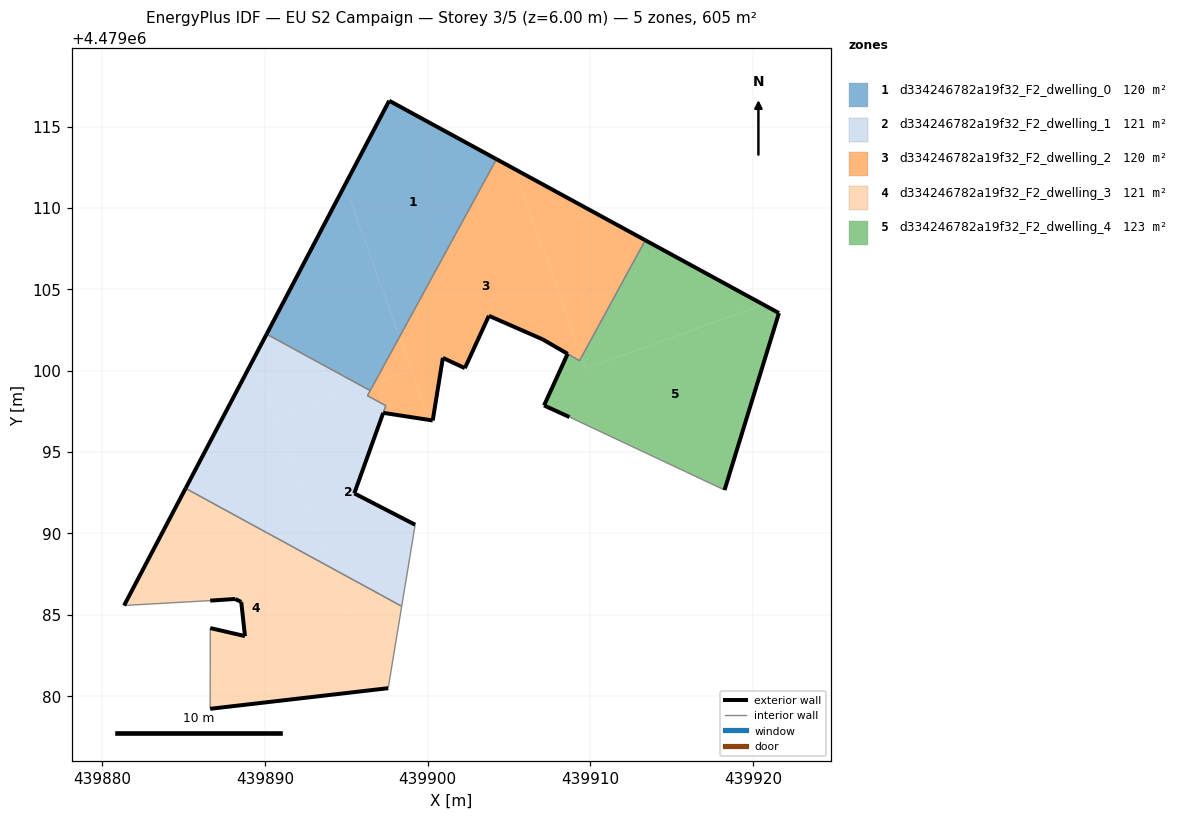
=== STOREY PLAN SPEC (per zone: floor XY polygon, exterior-wall plan segments, windows/doors) ===
zone 1: d334246782a19f32_F2_dwelling_0  (119.5 m²)
  floor: (439898.27, 4479102.07) (439904.22, 4479112.99) (439897.63, 4479116.58) (439894.91, 4479111.40)
  floor: (439896.70, 4479099.21) (439898.27, 4479102.07) (439894.91, 4479111.40) (439890.10, 4479102.24) (439896.07, 4479098.98)
  floor: (439896.46, 4479098.77) (439896.70, 4479099.21) (439896.07, 4479098.98)
  exterior wall: (439890.10, 4479102.24) – (439897.63, 4479116.58)  [16.2 m]
  exterior wall: (439897.63, 4479116.58) – (439904.22, 4479112.99)  [7.5 m]
  interior walls: 2
zone 2: d334246782a19f32_F2_dwelling_1  (120.6 m²)
  floor: (439898.40, 4479085.52) (439899.23, 4479090.53) (439895.49, 4479092.46) (439897.42, 4479097.85) (439896.29, 4479098.46) (439896.46, 4479098.77) (439896.07, 4479098.98) (439890.70, 4479097.05) (439893.98, 4479087.93)
  floor: (439893.98, 4479087.93) (439889.34, 4479100.81) (439885.12, 4479092.76)
  floor: (439896.07, 4479098.98) (439890.10, 4479102.24) (439889.34, 4479100.81) (439890.70, 4479097.05)
  exterior wall: (439897.26, 4479097.40) – (439895.49, 4479092.46)  [5.3 m]
  exterior wall: (439895.49, 4479092.46) – (439899.23, 4479090.53)  [4.2 m]
  exterior wall: (439885.12, 4479092.76) – (439890.10, 4479102.24)  [10.7 m]
  interior walls: 6
zone 3: d334246782a19f32_F2_dwelling_2  (120.2 m²)
  floor: (439900.10, 4479096.97) (439899.00, 4479100.04) (439896.70, 4479099.21) (439896.29, 4479098.46) (439897.42, 4479097.85) (439897.26, 4479097.41)
  floor: (439909.37, 4479100.68) (439909.46, 4479100.86) (439905.31, 4479112.40) (439904.22, 4479112.99) (439898.27, 4479102.07) (439900.10, 4479096.97) (439900.30, 4479096.94) (439900.93, 4479100.78) (439902.28, 4479100.15) (439903.76, 4479103.37) (439907.06, 4479101.92) (439908.59, 4479101.03) (439908.73, 4479100.96) (439908.79, 4479101.09) (439909.33, 4479100.78) (439909.03, 4479101.62)
  floor: (439909.46, 4479100.86) (439913.37, 4479108.01) (439905.31, 4479112.40)
  floor: (439909.33, 4479100.61) (439909.37, 4479100.68) (439909.21, 4479101.12) (439909.33, 4479100.78) (439908.79, 4479101.09) (439908.73, 4479100.96)
  floor: (439899.00, 4479100.04) (439898.27, 4479102.07) (439896.70, 4479099.21)
  exterior wall: (439904.22, 4479112.99) – (439913.37, 4479108.01)  [10.4 m]
  exterior wall: (439907.06, 4479101.92) – (439903.76, 4479103.37)  [3.6 m]
  exterior wall: (439903.76, 4479103.37) – (439902.28, 4479100.15)  [3.5 m]
  exterior wall: (439902.28, 4479100.15) – (439900.93, 4479100.78)  [1.5 m]
  exterior wall: (439900.93, 4479100.78) – (439900.30, 4479096.94)  [3.9 m]
  exterior wall: (439900.30, 4479096.94) – (439897.26, 4479097.41)  [3.1 m]
  exterior wall: (439908.60, 4479101.03) – (439907.06, 4479101.92)  [1.8 m]
  interior walls: 6
zone 4: d334246782a19f32_F2_dwelling_3  (121.0 m²)
  floor: (439896.69, 4479080.38) (439893.98, 4479087.93) (439885.12, 4479092.76) (439881.34, 4479085.57) (439886.63, 4479085.87) (439888.16, 4479085.97) (439888.54, 4479085.79) (439888.77, 4479083.69) (439886.64, 4479084.18) (439886.63, 4479079.22)
  floor: (439897.57, 4479080.49) (439898.40, 4479085.52) (439893.98, 4479087.93) (439896.69, 4479080.38)
  exterior wall: (439888.16, 4479085.97) – (439886.63, 4479085.87)  [1.5 m]
  exterior wall: (439881.34, 4479085.57) – (439885.12, 4479092.76)  [8.1 m]
  exterior wall: (439897.57, 4479080.49) – (439886.63, 4479079.22)  [11.0 m]
  exterior wall: (439886.64, 4479084.18) – (439888.77, 4479083.69)  [2.2 m]
  exterior wall: (439888.77, 4479083.69) – (439888.54, 4479085.79)  [2.1 m]
  exterior wall: (439888.54, 4479085.79) – (439888.16, 4479085.97)  [0.4 m]
  interior walls: 4
zone 5: d334246782a19f32_F2_dwelling_4  (123.4 m²)
  floor: (439918.24, 4479092.66) (439921.58, 4479103.54) (439920.63, 4479104.05) (439909.72, 4479100.13) (439909.69, 4479100.22) (439909.49, 4479100.34) (439909.37, 4479100.68) (439909.33, 4479100.61) (439908.73, 4479100.96) (439908.66, 4479100.82) (439908.53, 4479100.89) (439907.15, 4479097.86) (439908.71, 4479097.15)
  floor: (439920.63, 4479104.05) (439913.37, 4479108.01) (439909.46, 4479100.86) (439909.72, 4479100.13)
  floor: (439908.66, 4479100.82) (439908.73, 4479100.96) (439908.59, 4479101.03) (439908.53, 4479100.89)
  floor: (439909.69, 4479100.22) (439909.46, 4479100.86) (439909.37, 4479100.68) (439909.49, 4479100.34)
  exterior wall: (439913.37, 4479108.01) – (439921.58, 4479103.54)  [9.4 m]
  exterior wall: (439921.58, 4479103.54) – (439918.24, 4479092.66)  [11.4 m]
  exterior wall: (439908.71, 4479097.15) – (439907.15, 4479097.86)  [1.7 m]
  exterior wall: (439907.15, 4479097.86) – (439908.59, 4479101.03)  [3.5 m]
  interior walls: 3

=== DERIVED (storey summary) ===
Building: EU S2 Campaign
Storey: 3 of 5  (floor level z = 6.00 m)
Storey gross floor area: 604.8 m²
Zones on this storey: 5
  - d334246782a19f32_F2_dwelling_0: floor 119.5 m²; exterior wall 23.7 m (71.1 m²); WWR 0.0%
  - d334246782a19f32_F2_dwelling_1: floor 120.6 m²; exterior wall 20.2 m (60.5 m²); WWR 0.0%
  - d334246782a19f32_F2_dwelling_2: floor 120.2 m²; exterior wall 27.8 m (83.4 m²); WWR 0.0%
  - d334246782a19f32_F2_dwelling_3: floor 121.0 m²; exterior wall 25.4 m (76.2 m²); WWR 0.0%
  - d334246782a19f32_F2_dwelling_4: floor 123.4 m²; exterior wall 25.9 m (77.8 m²); WWR 0.0%
Zone adjacency (shared interzone walls):
  - d334246782a19f32_F2_dwelling_0 ↔ d334246782a19f32_F2_dwelling_1
  - d334246782a19f32_F2_dwelling_0 ↔ d334246782a19f32_F2_dwelling_2
  - d334246782a19f32_F2_dwelling_1 ↔ d334246782a19f32_F2_dwelling_2
  - d334246782a19f32_F2_dwelling_1 ↔ d334246782a19f32_F2_dwelling_3
  - d334246782a19f32_F2_dwelling_2 ↔ d334246782a19f32_F2_dwelling_4